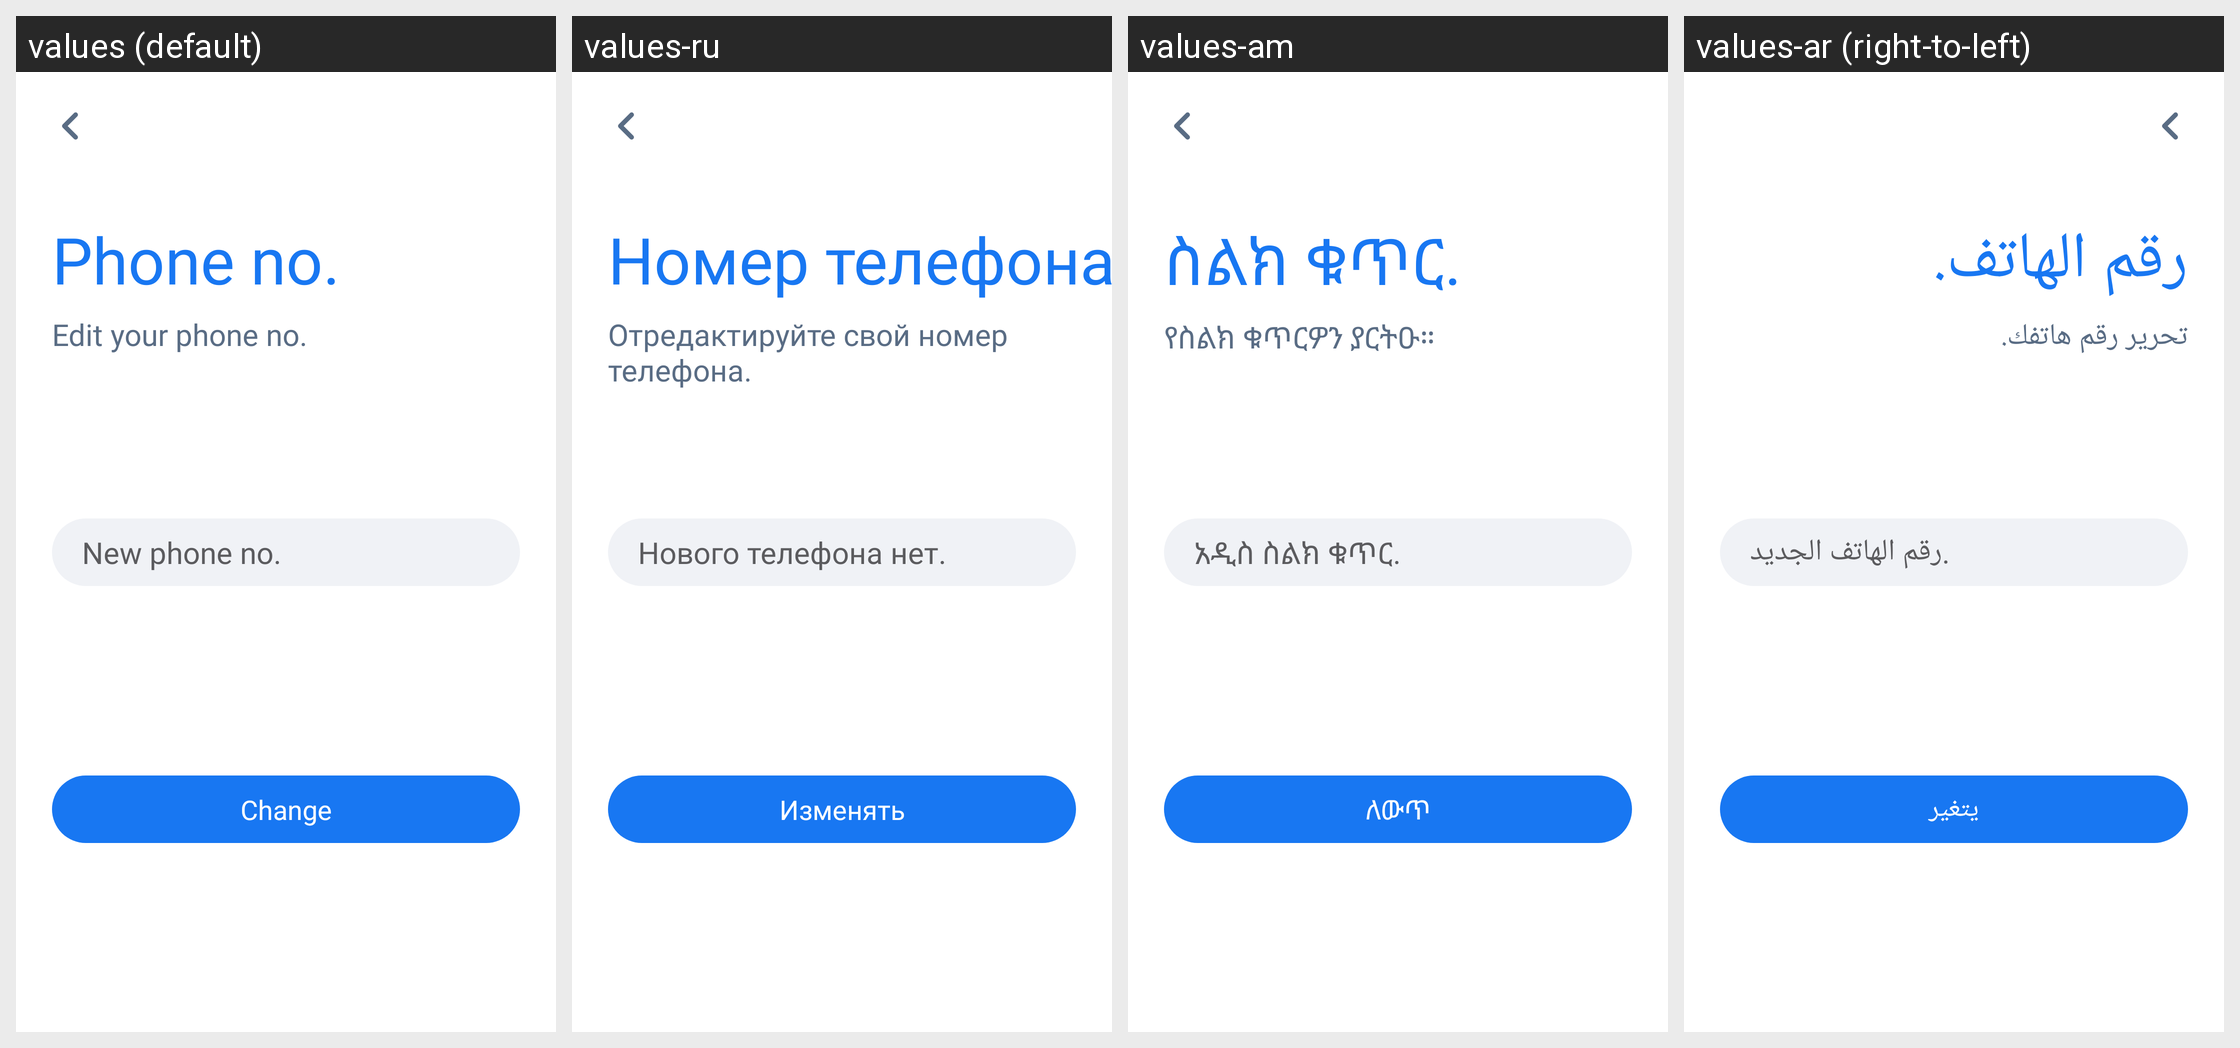

Translations of the strings shown on this Android screen, per locale in the grid:
Android screen res/layout/activity_edit_number.xml rendered under 4 locales, left to right: values (default), values-ru, values-am, values-ar (right-to-left). Device: Nexus 5 (rendered at 1080×1920; each locale shown at half size, 540×960, under a caption strip naming it); theme AppTheme.
Other locales in the repository, not shown: values-bn, values-de, values-es, values-fr, values-ha, values-hi, values-ig, values-it, values-ja, values-ko, values-mr, values-nl, values-om, values-pt, values-sn, values-sw, values-ta, values-te, values-tr, values-ur, values-vi, values-yo, values-zh, values-zu.
Strings drawn on this screen, with the default value and each locale's value (text and hints the layout hard-codes, and strings that could not be matched under every locale, appear in the picture but are not listed):

phone_no
  values: Phone no.
  values-ru: Номер телефона.
  values-am: ስልክ ቁጥር.
  values-ar: رقم الهاتف.

edit_your_phone_no
  values: Edit your phone no.
  values-ru: Отредактируйте свой номер телефона.
  values-am: የስልክ ቁጥርዎን ያርትዑ።
  values-ar: تحرير رقم هاتفك.

new_phone_no
  values: New phone no.
  values-ru: Нового телефона нет.
  values-am: አዲስ ስልክ ቁጥር.
  values-ar: رقم الهاتف الجديد.

change
  values: Change
  values-ru: Изменять
  values-am: ለውጥ
  values-ar: يتغير
